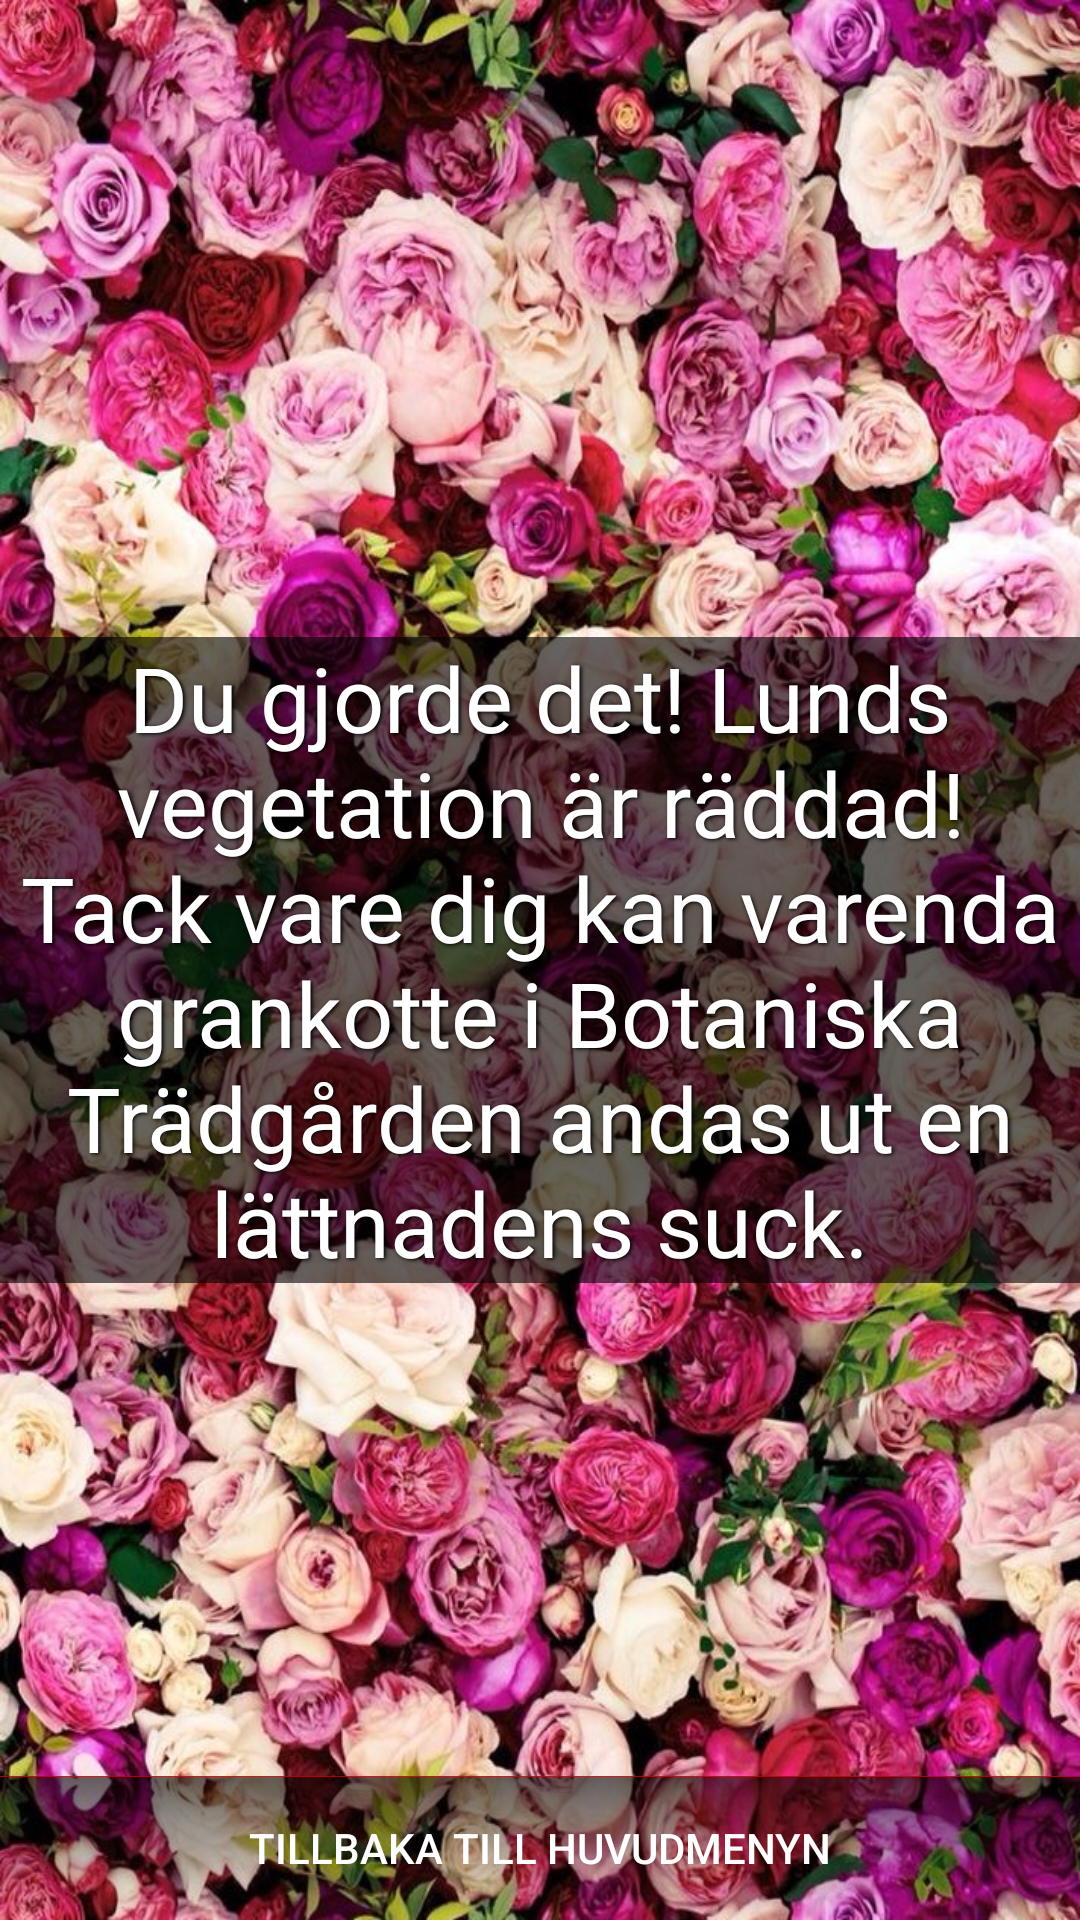

Here is an Android app screen rendered from its layout file. Give the layout XML and the strings, colors and styles it references.
<!-- AndroidManifest.xml: application theme AppTheme -->
<!-- res/layout/activity_victory.xml -->
<?xml version="1.0" encoding="utf-8"?>
<android.support.constraint.ConstraintLayout xmlns:android="http://schemas.android.com/apk/res/android"
    xmlns:app="http://schemas.android.com/apk/res-auto"
    xmlns:tools="http://schemas.android.com/tools"
    android:layout_width="match_parent"
    android:layout_height="match_parent"
    android:background="@drawable/blomma2"
    tools:context="com.absolutapp.icatch.VictoryActivity"
    >


    <TextView
        android:id="@+id/losingText"
        android:layout_width="wrap_content"
        android:layout_height="wrap_content"
        android:layout_marginBottom="8dp"
        android:layout_marginEnd="8dp"
        android:layout_marginStart="8dp"
        android:layout_marginTop="8dp"
        android:text="Du gjorde det! Lunds vegetation är räddad! Tack vare dig kan varenda grankotte i Botaniska Trädgården andas ut en lättnadens suck."
        app:layout_constraintBottom_toBottomOf="parent"
        app:layout_constraintEnd_toEndOf="parent"
        app:layout_constraintStart_toStartOf="parent"
        app:layout_constraintTop_toTopOf="parent"
        android:textAlignment="center"
        android:textSize="30sp"
        android:textColor="@android:color/white"
        android:shadowDx="1.5"
        android:shadowDy="1.3"
        android:shadowRadius="3"
        android:shadowColor="@android:color/black"
        android:background="#99000000"
        />

    <Button
        android:id="@+id/menuButton"
        android:layout_width="match_parent"
        android:layout_height="wrap_content"
        android:layout_marginTop="8dp"
        android:text="Tillbaka till huvudmenyn"
        android:background="@drawable/button_border"
        android:textColor="@android:color/white"
        app:layout_constraintBottom_toBottomOf="parent"
        app:layout_constraintTop_toBottomOf="@+id/losingText"
        app:layout_constraintVertical_bias="1.0"
        tools:layout_editor_absoluteX="148dp" />

</android.support.constraint.ConstraintLayout>
<!-- resources referenced by this layout -->
<resources>
  <!-- drawable blomma2: jpg bitmap (drawable, 229505 bytes) -->
  <!-- drawable button_border (drawable) -->
  <?xml version="1.0" encoding="utf-8"?>
  <shape xmlns:android="http://schemas.android.com/apk/res/android"
      android:shape="rectangle">
  
  
      <gradient
          android:angle="270"
          android:startColor="#f00"
          android:centerColor="#99000000"
          android:centerX="0.01" />
  
  </shape>
  <style name="AppTheme" parent="Theme.AppCompat.Light.NoActionBar">
          
          <item name="colorPrimary">@color/colorPrimary</item>
          <item name="colorPrimaryDark">@color/colorPrimaryDark</item>
          <item name="colorAccent">@color/colorAccent</item>
      </style>
  <color name="colorPrimary">#3F51B5</color>
  <color name="colorPrimaryDark">#303F9F</color>
  <color name="colorAccent">#FF4081</color>
</resources>
